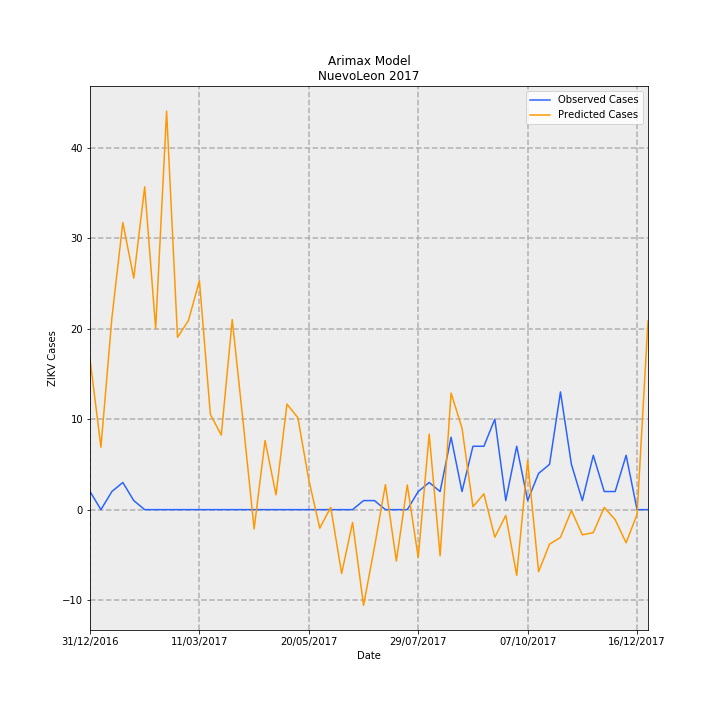

The file beside this chart, header and first rows:
Date, predictions_incidence, observed_incidence, Predicted Cases, Observed Cases, error
31/12/2016, 0.325, 0.03907, 16.64, 2.0, -14.64
07/01/2017, 0.1346, 0.0, 6.892, 0.0, -6.892
14/01/2017, 0.4136, 0.03907, 21.17, 2.0, -19.17
21/01/2017, 0.6194, 0.0586, 31.71, 3.0, -28.71
28/01/2017, 0.4997, 0.01953, 25.58, 1.0, -24.58
04/02/2017, 0.6967, 0.0, 35.67, 0.0, -35.67
11/02/2017, 0.3903, 0.0, 19.98, 0.0, -19.98
18/02/2017, 0.8599, 0.0, 44.02, 0.0, -44.02
25/02/2017, 0.3718, 0.0, 19.03, 0.0, -19.03
04/03/2017, 0.408, 0.0, 20.89, 0.0, -20.89
11/03/2017, 0.4941, 0.0, 25.29, 0.0, -25.29
18/03/2017, 0.2055, 0.0, 10.52, 0.0, -10.52
25/03/2017, 0.1608, 0.0, 8.231, 0.0, -8.231
01/04/2017, 0.4101, 0.0, 20.99, 0.0, -20.99
08/04/2017, 0.188, 0.0, 9.623, 0.0, -9.623
15/04/2017, -0.04163, 0.0, -2.131, 0.0, 2.131
22/04/2017, 0.1492, 0.0, 7.641, 0.0, -7.641
29/04/2017, 0.03184, 0.0, 1.63, 0.0, -1.63
06/05/2017, 0.2278, 0.0, 11.66, 0.0, -11.66
13/05/2017, 0.1983, 0.0, 10.15, 0.0, -10.15
20/05/2017, 0.06385, 0.0, 3.269, 0.0, -3.269
27/05/2017, -0.03997, 0.0, -2.046, 0.0, 2.046
03/06/2017, 0.004982, 0.0, 0.255, 0.0, -0.255
10/06/2017, -0.1377, 0.0, -7.052, 0.0, 7.052
17/06/2017, -0.02774, 0.0, -1.42, 0.0, 1.42
24/06/2017, -0.2064, 0.01953, -10.57, 1.0, 11.57
01/07/2017, -0.08085, 0.01953, -4.139, 1.0, 5.139
08/07/2017, 0.05396, 0.0, 2.762, 0.0, -2.762
15/07/2017, -0.1109, 0.0, -5.676, 0.0, 5.676
22/07/2017, 0.05324, 0.0, 2.726, 0.0, -2.726
29/07/2017, -0.1033, 0.03907, -5.288, 2.0, 7.288
05/08/2017, 0.163, 0.0586, 8.347, 3.0, -5.347
12/08/2017, -0.09976, 0.03907, -5.107, 2.0, 7.107
19/08/2017, 0.2516, 0.1563, 12.88, 8.0, -4.882
26/08/2017, 0.1761, 0.03907, 9.013, 2.0, -7.013
02/09/2017, 0.006169, 0.1367, 0.3158, 7, 6.684
09/09/2017, 0.03404, 0.1367, 1.743, 7, 5.257
16/09/2017, -0.0595, 0.1953, -3.046, 10.0, 13.05
23/09/2017, -0.01242, 0.01953, -0.6359, 1.0, 1.636
30/09/2017, -0.1419, 0.1367, -7.263, 7, 14.26
07/10/2017, 0.1059, 0.01953, 5.422, 1.0, -4.422
14/10/2017, -0.134, 0.07813, -6.86, 4.0, 10.86
21/10/2017, -0.07452, 0.09767, -3.815, 5.0, 8.815
28/10/2017, -0.05992, 0.2539, -3.068, 13.0, 16.07
04/11/2017, -0.001963, 0.09767, -0.1005, 5.0, 5.101
11/11/2017, -0.0544, 0.01953, -2.785, 1.0, 3.785
18/11/2017, -0.0496, 0.1172, -2.539, 6.0, 8.539
25/11/2017, 0.004799, 0.03907, 0.2457, 2.0, 1.754
02/12/2017, -0.02172, 0.03907, -1.112, 2.0, 3.112
09/12/2017, -0.07159, 0.1172, -3.665, 6.0, 9.665
16/12/2017, -0.01037, 0.0, -0.5309, 0.0, 0.5309
23/12/2017, 0.4071, 0.0, 20.84, 0.0, -20.84
